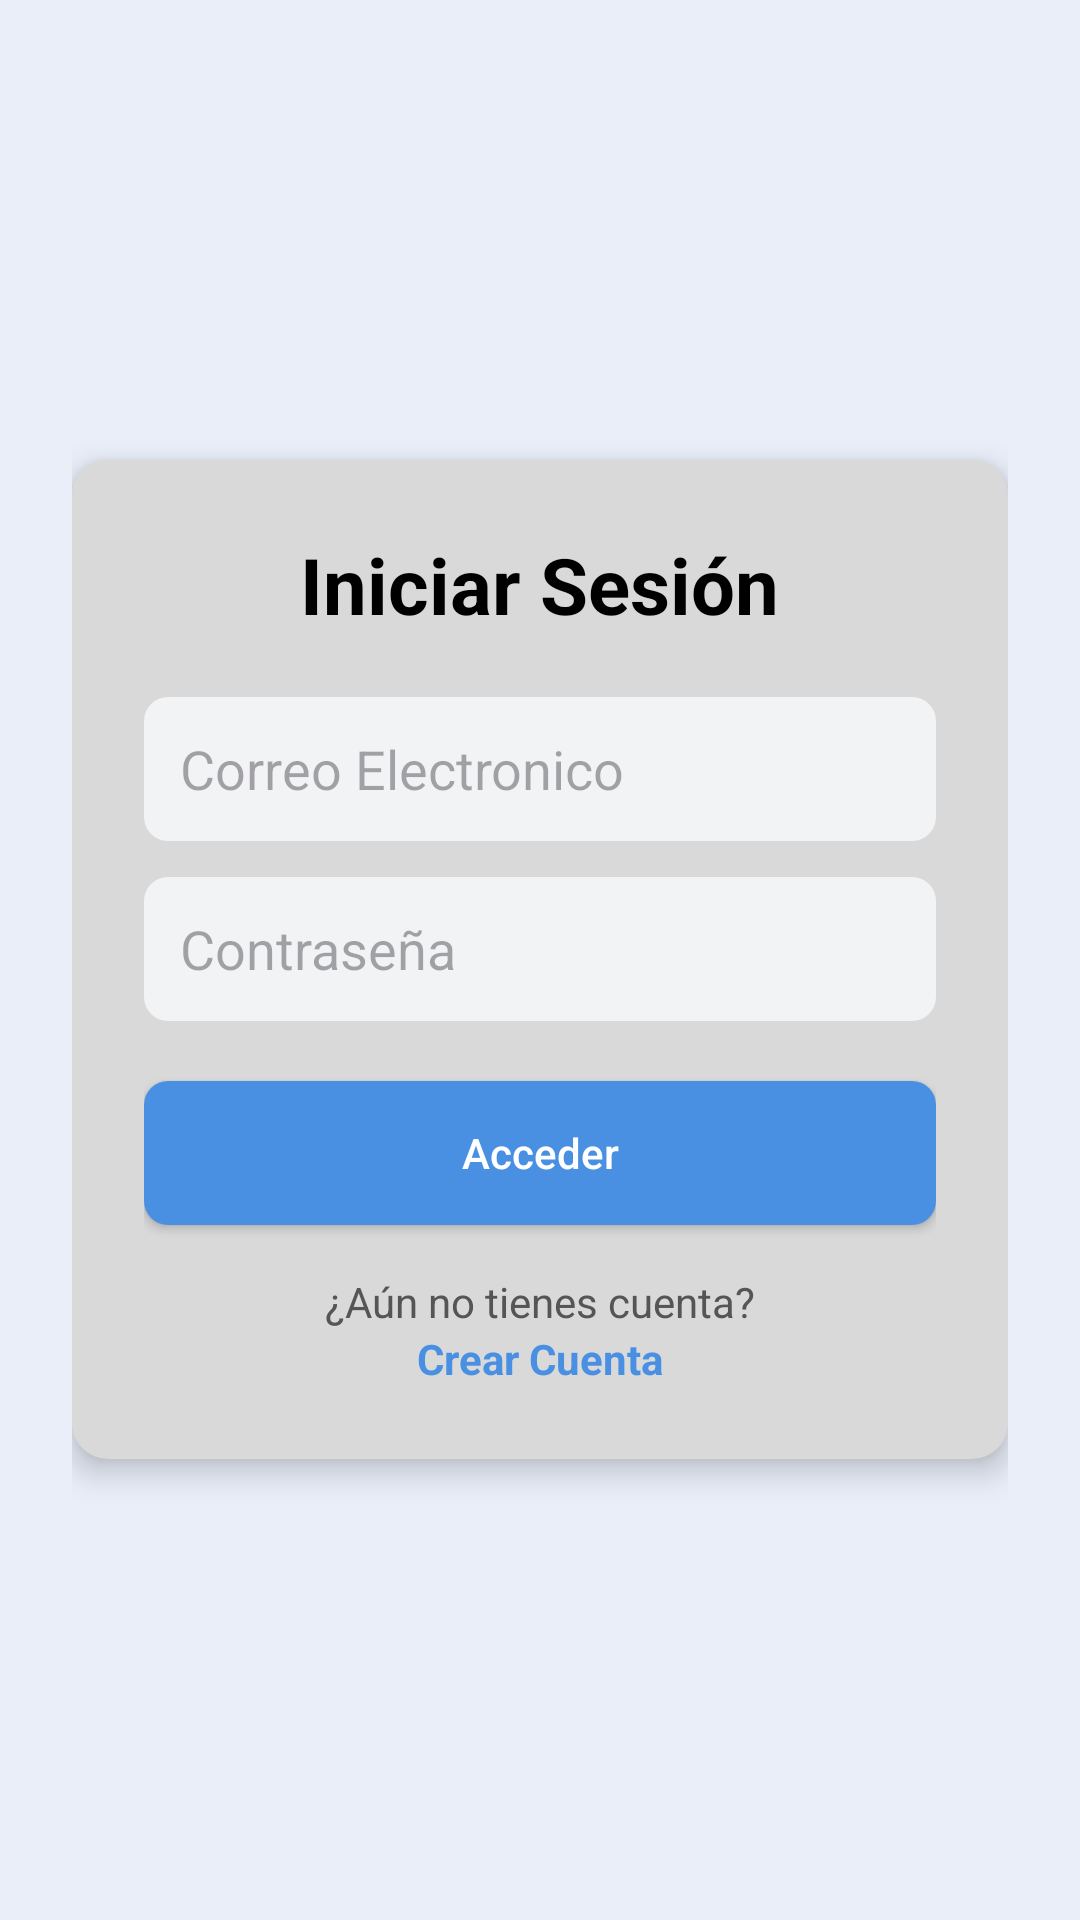

Reconstruct the res/layout file that produces this screen, plus the resources it refers to.
<!-- AndroidManifest.xml: application theme Theme.DistribuPan -->
<!-- res/layout/activity_login.xml -->
<?xml version="1.0" encoding="utf-8"?>
<LinearLayout xmlns:android="http://schemas.android.com/apk/res/android"
    android:layout_width="match_parent"
    android:layout_height="match_parent"
    android:orientation="vertical"
    android:gravity="center"
    android:background="#E9EEF9"
    android:padding="24dp">

    
    <LinearLayout
        android:layout_width="match_parent"
        android:layout_height="wrap_content"
        android:orientation="vertical"
        android:background="@drawable/bg_card"
        android:padding="24dp"
        android:elevation="6dp">

        
        <TextView
            android:id="@+id/tvLoginTitle"
            android:layout_width="wrap_content"
            android:layout_height="wrap_content"
            android:text="Iniciar Sesión"
            android:textSize="26sp"
            android:textStyle="bold"
            android:textColor="#000000"
            android:layout_gravity="center_horizontal"
            android:layout_marginBottom="20dp" />

        
        <EditText
            android:id="@+id/etEmail"
            android:layout_width="match_parent"
            android:layout_height="48dp"
            android:hint="Correo Electronico"
            android:inputType="textEmailAddress"
            android:background="@drawable/bg_input"
            android:padding="12dp" />

        
        <EditText
            android:id="@+id/etPassword"
            android:layout_width="match_parent"
            android:layout_height="48dp"
            android:layout_marginTop="12dp"
            android:hint="Contraseña"
            android:inputType="textPassword"
            android:background="@drawable/bg_input"
            android:padding="12dp" />

        
        <Button
            android:id="@+id/btnLogin"
            android:layout_width="match_parent"
            android:layout_height="48dp"
            android:layout_marginTop="20dp"
            android:text="Acceder"
            android:textAllCaps="false"
            android:textColor="#FFFFFF"
            android:background="@drawable/bg_button" />

        
        <TextView
            android:id="@+id/tvRegister"
            android:layout_width="wrap_content"
            android:layout_height="wrap_content"
            android:layout_gravity="center_horizontal"
            android:layout_marginTop="16dp"
            android:text="¿Aún no tienes cuenta?"
            android:textColor="#555555" />

        <TextView
            android:id="@+id/tvRegisterLink"
            android:layout_width="wrap_content"
            android:layout_height="wrap_content"
            android:layout_gravity="center_horizontal"
            android:text="Crear Cuenta"
            android:textColor="#4A90E2"
            android:textStyle="bold"
            android:clickable="true"
            android:focusable="true"
            android:textAllCaps="false"
            android:background="?android:attr/selectableItemBackground" />

    </LinearLayout>

</LinearLayout>
<!-- resources referenced by this layout -->
<resources>
  <!-- drawable bg_button (drawable) -->
  <shape xmlns:android="http://schemas.android.com/apk/res/android" android:shape="rectangle">
      <solid android:color="#4A90E2"/>
      <corners android:radius="8dp"/>
  </shape>
  <!-- drawable bg_card (drawable) -->
  <shape xmlns:android="http://schemas.android.com/apk/res/android" android:shape="rectangle">
      <solid android:color="#d9d9d9"/>
      <corners android:radius="12dp"/>
  </shape>
  <!-- drawable bg_input (drawable) -->
  <shape xmlns:android="http://schemas.android.com/apk/res/android" android:shape="rectangle">
      <solid android:color="#F2F3F5"/>
      <corners android:radius="8dp"/>
  </shape>
  <style name="Theme.DistribuPan" parent="Base.Theme.DistribuPan" />
  <style name="Base.Theme.DistribuPan" parent="Theme.Material3.DayNight.NoActionBar">
          
          
      </style>
</resources>
